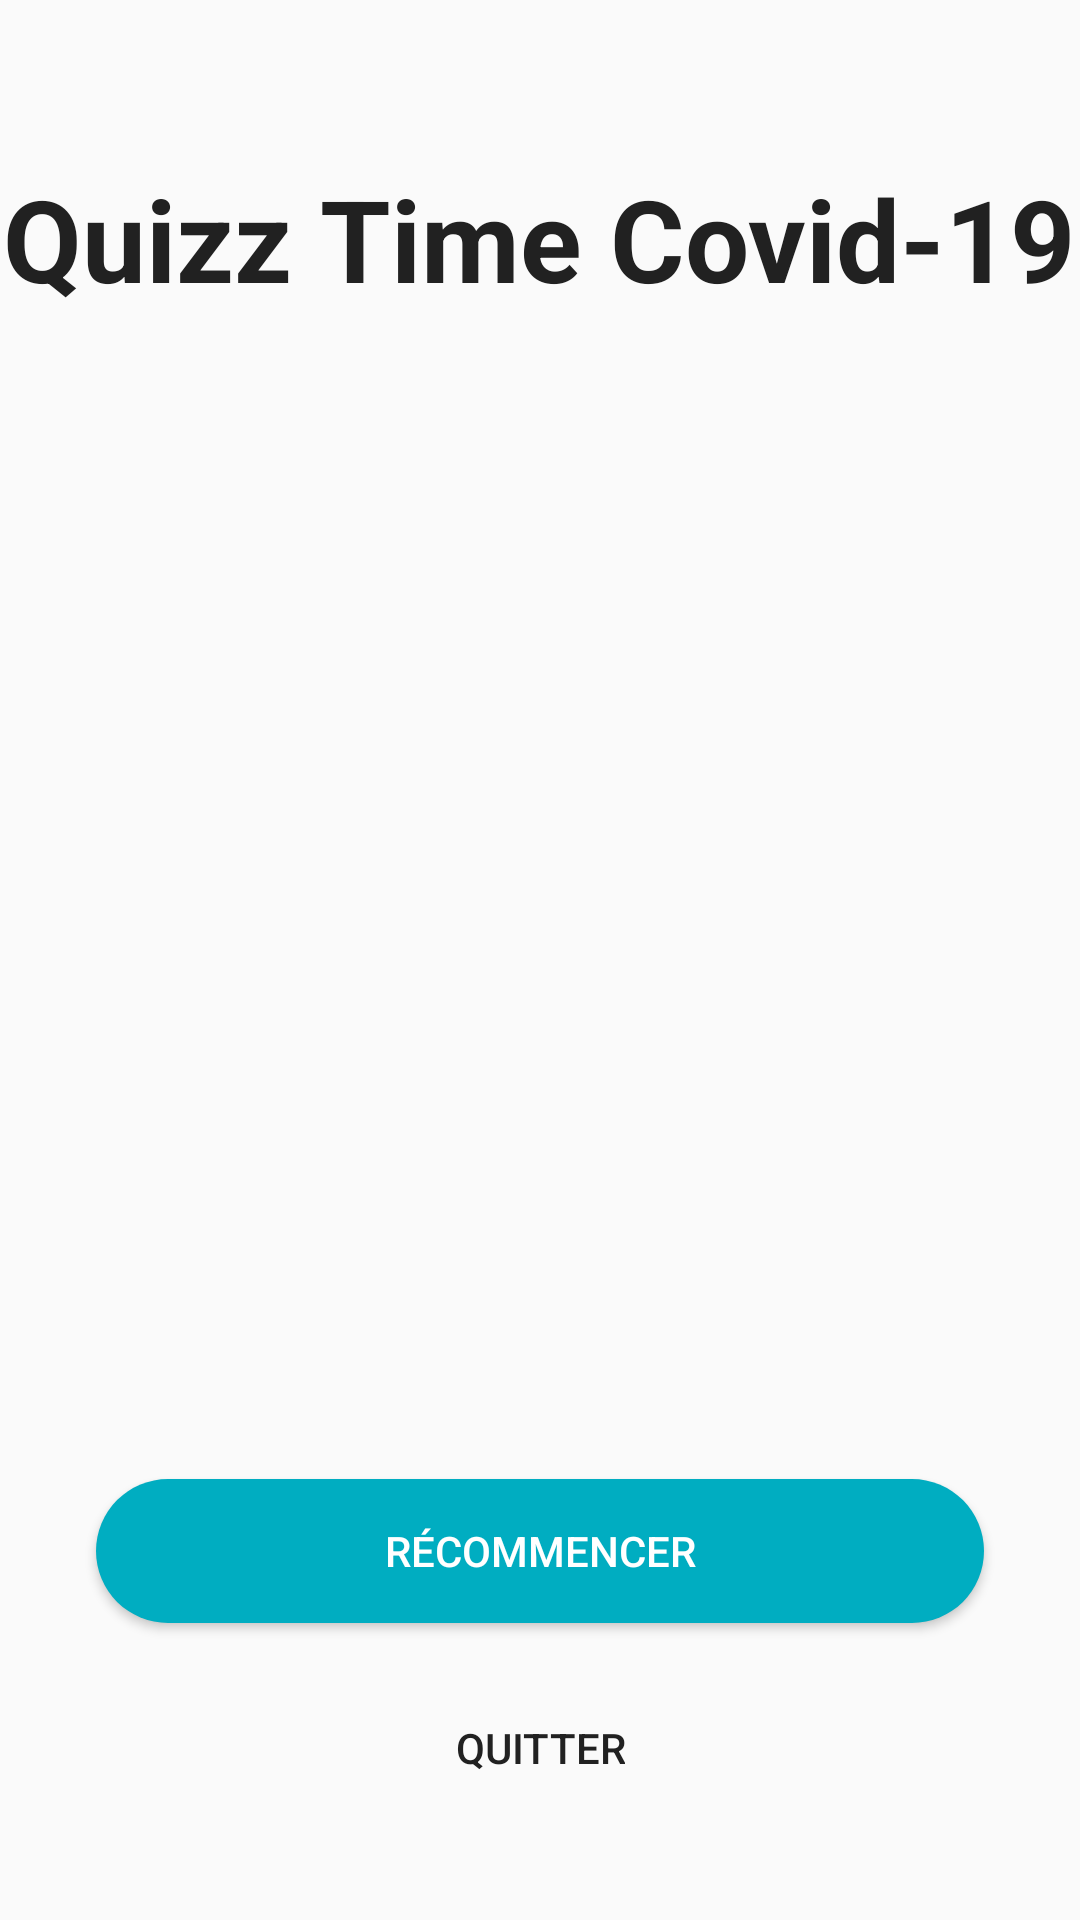

Layout XML and referenced resources for this Android screen:
<!-- AndroidManifest.xml: application theme AppTheme -->
<!-- res/layout/activity_end_quiz.xml -->
<?xml version="1.0" encoding="utf-8"?>
<RelativeLayout xmlns:android="http://schemas.android.com/apk/res/android"
    xmlns:app="http://schemas.android.com/apk/res-auto"
    xmlns:tools="http://schemas.android.com/tools"
    android:layout_width="match_parent"
    android:layout_height="match_parent"
    tools:context=".views.EndQuizActivity">

    <TextView
        android:id="@+id/tv_quizz"
        android:layout_width="wrap_content"
        android:layout_height="wrap_content"
        android:text="Quizz Time Covid-19"
        android:textSize="38dp"
        android:textStyle="bold"
        android:layout_marginTop="54dp"
        android:layout_centerHorizontal="true"
        android:textColor="@color/textColor" />

    <ImageView
        android:id="@+id/imageView"
        android:layout_below="@+id/tv_quizz"
        android:layout_centerHorizontal="true"
        android:layout_marginTop="24dp"
        android:layout_width="240dp"
        android:layout_height="240dp" />

    <LinearLayout
        android:layout_below="@+id/imageView"
        android:orientation="vertical"
        android:layout_width="wrap_content"
        android:layout_height="wrap_content"
        android:padding="24dp"
        android:layout_centerHorizontal="true"
        android:gravity="center">
        <TextView
            android:id="@+id/tv_total_question"
            android:layout_width="wrap_content"
            android:layout_height="wrap_content"
            android:textSize="26sp"
            android:textColor="@color/textColor"/>
        <TextView
            android:id="@+id/tv_boe_rep"
            android:layout_width="wrap_content"
            android:layout_height="wrap_content"
            android:layout_marginTop="8dp"
            android:textSize="19sp"
            android:textColor="@color/textColor"/>
        <TextView
            android:id="@+id/tv_mauvaise_rep"
            android:layout_width="wrap_content"
            android:layout_height="wrap_content"
            android:layout_marginTop="4dp"
            android:textSize="19sp"
            android:textColor="@color/textColor"/>
    </LinearLayout>

    <Button
        android:id="@+id/btn_recommencer"
        android:layout_width="match_parent"
        android:layout_height="wrap_content"
        android:layout_marginLeft="32dp"
        android:layout_marginRight="32dp"
        android:layout_marginBottom="16dp"
        android:layout_above="@+id/tv_quitter"
        android:background="@drawable/roundbutton"
        android:text="Récommencer"
        android:textColor="#FFF" />

    <Button
        android:id="@+id/tv_quitter"
        android:layout_width="wrap_content"
        android:layout_height="wrap_content"
        android:text="Quitter"
        android:layout_alignParentBottom="true"
        android:layout_centerHorizontal="true"
        android:layout_marginBottom="32dp"
        android:background="@android:color/transparent"
        android:padding="16dp"
        android:textColor="@color/textColor"/>
</RelativeLayout>
<!-- resources referenced by this layout -->
<resources>
  <color name="textColor">#212121</color>
  <!-- drawable roundbutton (drawable) -->
  <?xml version="1.0" encoding="utf-8"?>
  <selector xmlns:android="http://schemas.android.com/apk/res/android">
      <item android:state_pressed="false">
          <shape android:shape="rectangle">
              <corners android:radius="1000dp"/>
              <solid android:color="#00ADC1"/>
              <padding
                  android:bottom="4dp"
                  android:left="4dp"
                  android:right="4dp"
                  android:top="4dp"/>
          </shape>
      </item>
      <item android:state_pressed="true">
          <shape android:shape="rectangle">
              <corners android:radius="1000dp"/>
              <solid android:color="#04A4B8"/>
              <padding
                  android:bottom="4dp"
                  android:left="4dp"
                  android:right="4dp"
                  android:top="4dp"/>
          </shape>
      </item>
  </selector>
  <style name="AppTheme" parent="Theme.AppCompat.Light.NoActionBar">
          
          <item name="colorPrimary">@color/colorPrimary</item>
          <item name="colorPrimaryDark">@color/colorPrimaryDark</item>
          <item name="colorAccent">@color/colorAccent</item>
      </style>
  <color name="colorPrimary">#008577</color>
  <color name="colorPrimaryDark">#00574B</color>
  <color name="colorAccent">#D81B60</color>
</resources>
